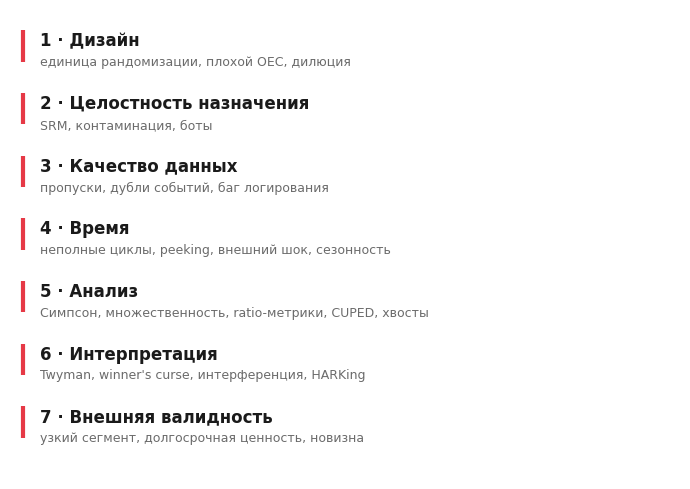

Here is the Python script that generated this plot:
#!/usr/bin/env python3
"""fig_categories.svg — 7 categories of A/B traps, count per category.
davydov.my palette, swiss grid."""
import matplotlib
matplotlib.use("svg")
import matplotlib.pyplot as plt
from matplotlib import rcParams

INK="#1a1a1a"; MUTED="#6b6b6b"; AXIS="#d4d4d0"; ACCENT="#e63946"
rcParams["font.family"]="DejaVu Sans"; rcParams["svg.fonttype"]="none"

# 7 categories: name, example traps
cats = [
    ("1 · Дизайн", "единица рандомизации, плохой OEC, дилюция"),
    ("2 · Целостность назначения", "SRM, контаминация, боты"),
    ("3 · Качество данных", "пропуски, дубли событий, баг логирования"),
    ("4 · Время", "неполные циклы, peeking, внешний шок, сезонность"),
    ("5 · Анализ", "Симпсон, множественность, ratio-метрики, CUPED, хвосты"),
    ("6 · Интерпретация", "Twyman, winner's curse, интерференция, HARKing"),
    ("7 · Внешняя валидность", "узкий сегмент, долгосрочная ценность, новизна"),
]

fig, ax = plt.subplots(figsize=(7.0, 5.0))
ax.set_xlim(0,10); ax.set_ylim(0,len(cats)+0.5); ax.axis("off")

for i,(name,examples) in enumerate(cats):
    y = len(cats) - i
    # category bar (accent left edge)
    ax.plot([0.2,0.2],[y-0.34,y+0.16], color=ACCENT, lw=3, solid_capstyle="butt")
    ax.text(0.45, y, name, fontsize=12, color=INK, fontweight="bold", va="center")
    ax.text(0.45, y-0.34, examples, fontsize=9, color=MUTED, va="center")

plt.tight_layout()
plt.savefig("fig_categories.svg", format="svg", bbox_inches="tight", transparent=True)
print("wrote fig_categories.svg")
